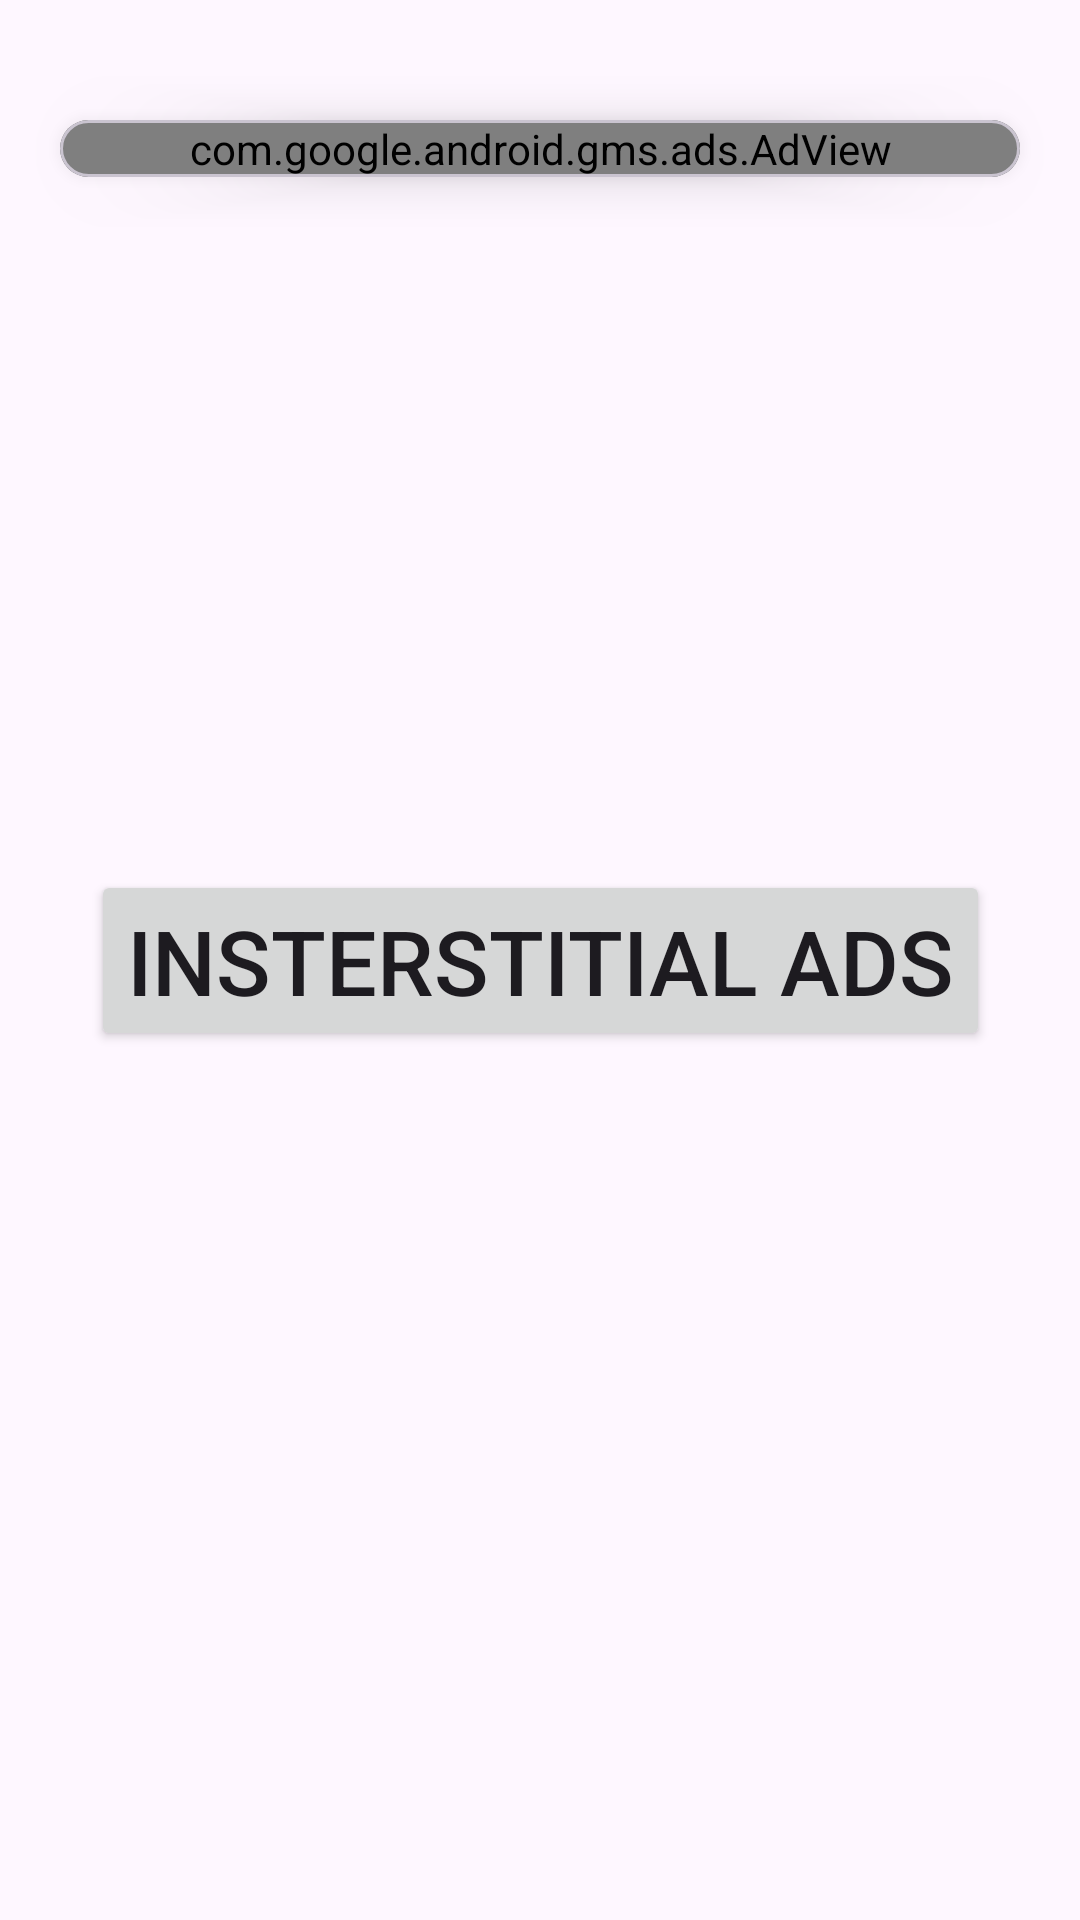

Write the Android layout XML for this screen, with the resource values it uses.
<!-- AndroidManifest.xml: application theme Theme.GoogleAdTest -->
<!-- res/layout/activity_main.xml -->
<?xml version="1.0" encoding="utf-8"?>
<androidx.constraintlayout.widget.ConstraintLayout xmlns:android="http://schemas.android.com/apk/res/android"
    xmlns:app="http://schemas.android.com/apk/res-auto"

    xmlns:tools="http://schemas.android.com/tools"
    android:layout_width="match_parent"
    android:layout_height="match_parent"
    tools:context=".MainActivity">

    <Button
        android:id="@+id/button"
        android:layout_width="wrap_content"
        android:layout_height="wrap_content"
        android:text="Insterstitial Ads"
        android:textSize="30dp"
        app:layout_constraintBottom_toBottomOf="parent"
        app:layout_constraintEnd_toEndOf="parent"
        app:layout_constraintStart_toStartOf="parent"
        app:layout_constraintTop_toTopOf="parent" />

    <com.google.android.material.card.MaterialCardView
        android:layout_width="match_parent"
        android:layout_height="wrap_content"
        app:layout_constraintEnd_toEndOf="parent"
        android:id="@+id/adcardview"
        android:layout_marginHorizontal="20dp"
        android:layout_marginTop="40dp"
        app:cardCornerRadius="20dp"
        app:cardElevation="10dp"
        app:layout_constraintStart_toStartOf="parent"
        app:layout_constraintTop_toTopOf="parent">

        <com.google.android.gms.ads.AdView xmlns:ads="http://schemas.android.com/apk/res-auto"
            android:id="@+id/adView"
            android:layout_width="match_parent"
            android:layout_height="match_parent"
            android:layout_alignParentBottom="true"
            android:layout_centerHorizontal="true"
            ads:adSize="SMART_BANNER"
            ads:adUnitId="ca-app-pub-3940256099942544/6300978111"
            ads:layout_constraintBottom_toBottomOf="parent"
            ads:layout_constraintLeft_toLeftOf="parent"
            ads:layout_constraintRight_toRightOf="parent" />
    </com.google.android.material.card.MaterialCardView>
</androidx.constraintlayout.widget.ConstraintLayout>
<!-- resources referenced by this layout -->
<resources>
  <style name="Theme.GoogleAdTest" parent="Base.Theme.GoogleAdTest" />
  <style name="Base.Theme.GoogleAdTest" parent="Theme.Material3.DayNight.NoActionBar">
          
          
      </style>
</resources>
